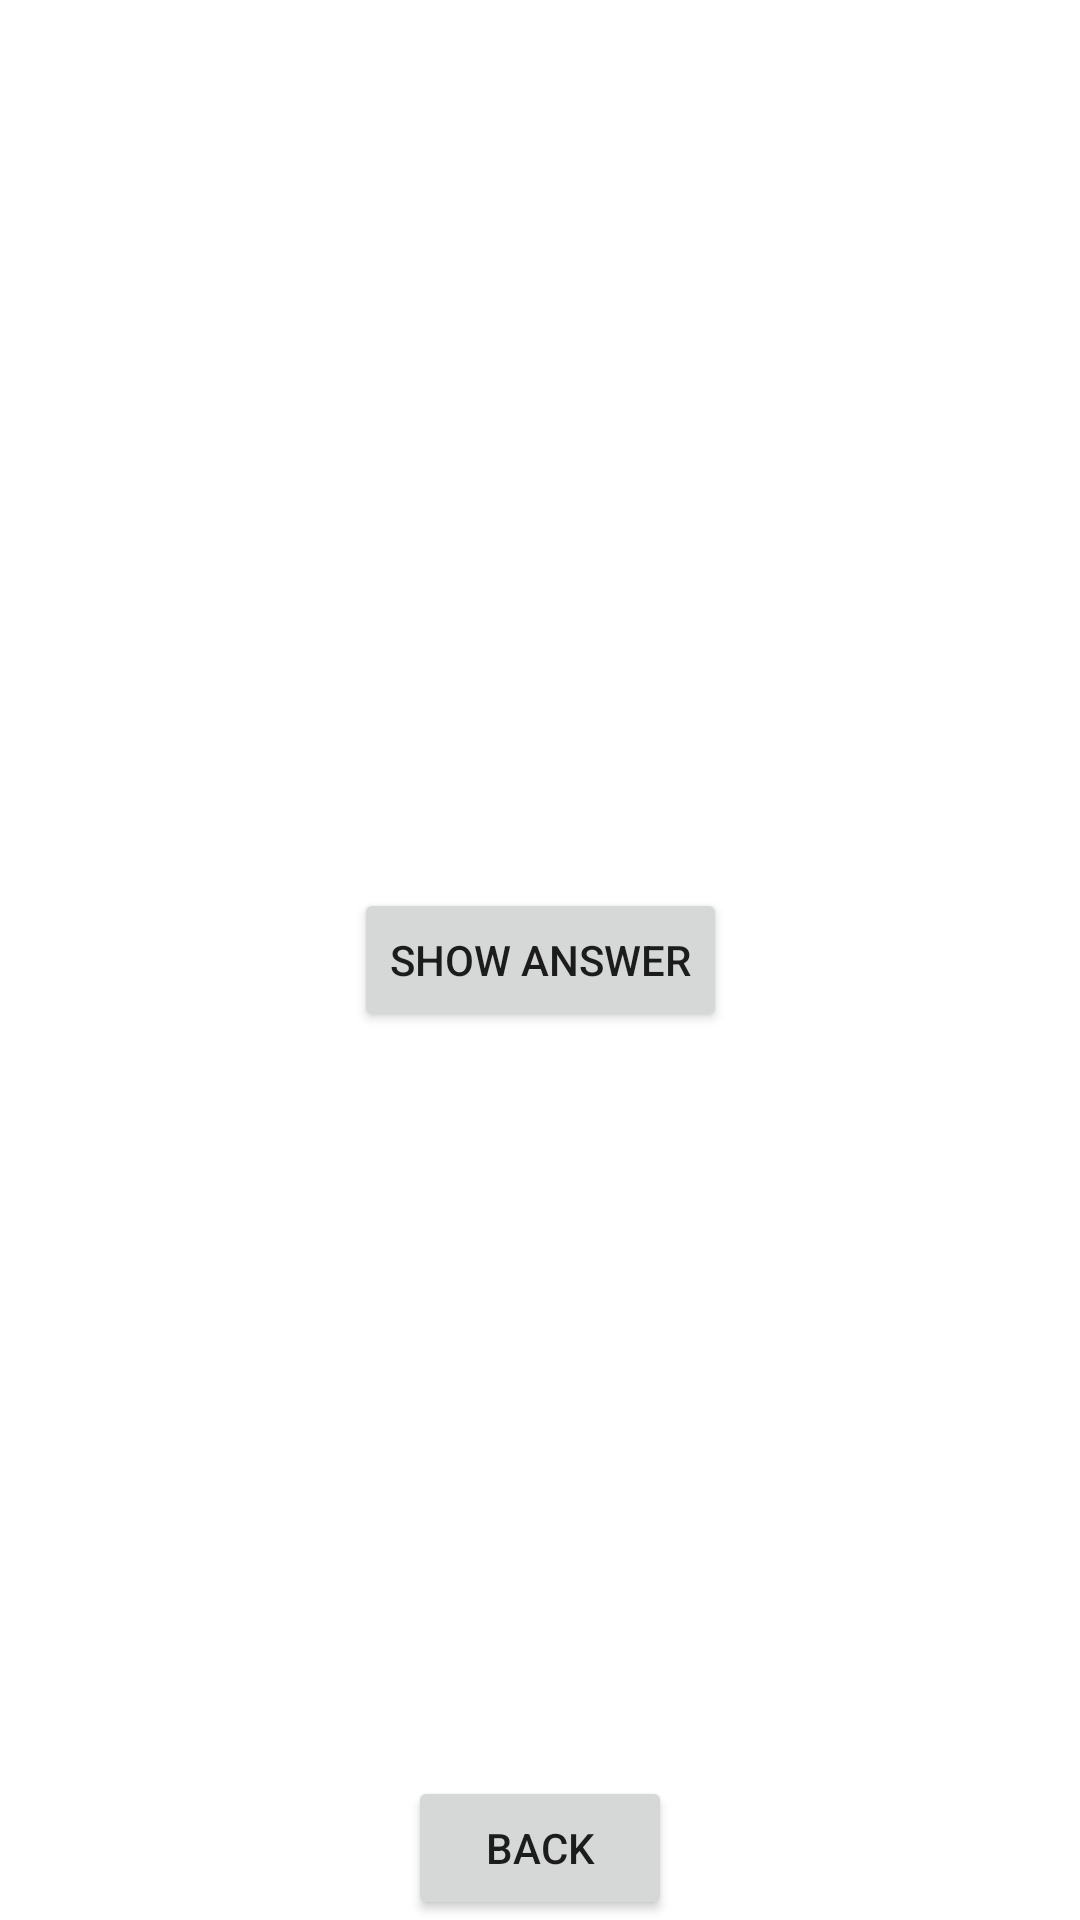

Here is an Android app screen rendered from its layout file. Give the layout XML and the strings, colors and styles it references.
<!-- AndroidManifest.xml: application theme Theme.QuestionPlus -->
<!-- res/layout/fragment_cheat_page.xml -->
<?xml version="1.0" encoding="utf-8"?>
<layout xmlns:android="http://schemas.android.com/apk/res/android"
    xmlns:app="http://schemas.android.com/apk/res-auto"
    xmlns:tools="http://schemas.android.com/tools">

    <data>
        <variable
            name="quizViewModel"
            type="com.example.questionplus.QuizViewModel" />

    </data>

    <androidx.constraintlayout.widget.ConstraintLayout
        android:layout_width="match_parent"
        android:layout_height="match_parent">

        <TextView
            android:id="@+id/textViewAnswer"
            android:layout_width="wrap_content"
            android:layout_height="wrap_content"
            android:text="@{quizViewModel.answer}"
            android:textSize="25sp"
            app:layout_constraintBottom_toBottomOf="@+id/buttonShowAnswer"
            app:layout_constraintEnd_toEndOf="parent"
            app:layout_constraintStart_toStartOf="parent"
            app:layout_constraintTop_toTopOf="parent" />

        <Button
            android:id="@+id/buttonShowAnswer"
            android:layout_width="wrap_content"
            android:layout_height="wrap_content"
            android:text="show answer"
            app:layout_constraintBottom_toBottomOf="parent"
            app:layout_constraintEnd_toEndOf="parent"
            app:layout_constraintStart_toStartOf="parent"
            app:layout_constraintTop_toTopOf="parent" />

        <Button
            android:id="@+id/buttonBack"
            android:layout_width="wrap_content"
            android:layout_height="wrap_content"
            android:text="Back"
            app:layout_constraintBottom_toBottomOf="parent"
            app:layout_constraintEnd_toEndOf="parent"
            app:layout_constraintStart_toStartOf="parent" />
    </androidx.constraintlayout.widget.ConstraintLayout>
</layout>
<!-- resources referenced by this layout -->
<resources>
  <style name="Theme.QuestionPlus" parent="Theme.MaterialComponents.DayNight.DarkActionBar">
          
          <item name="colorPrimary">@color/purple_500</item>
          <item name="colorPrimaryVariant">@color/purple_700</item>
          <item name="colorOnPrimary">@color/white</item>
          
          <item name="colorSecondary">@color/teal_200</item>
          <item name="colorSecondaryVariant">@color/teal_700</item>
          <item name="colorOnSecondary">@color/black</item>
          
          <item name="android:statusBarColor">?attr/colorPrimaryVariant</item>
          
      </style>
  <!-- not gathered from this repository: default colours our renderer supplied (Android Studio template values) -->
  <color name="purple_500">#FF6200EE</color>
  <color name="purple_700">#FF3700B3</color>
  <color name="teal_200">#FF03DAC5</color>
  <color name="teal_700">#FF018786</color>
  <color name="black">#FF000000</color>
  <color name="white">#FFFFFFFF</color>
</resources>
